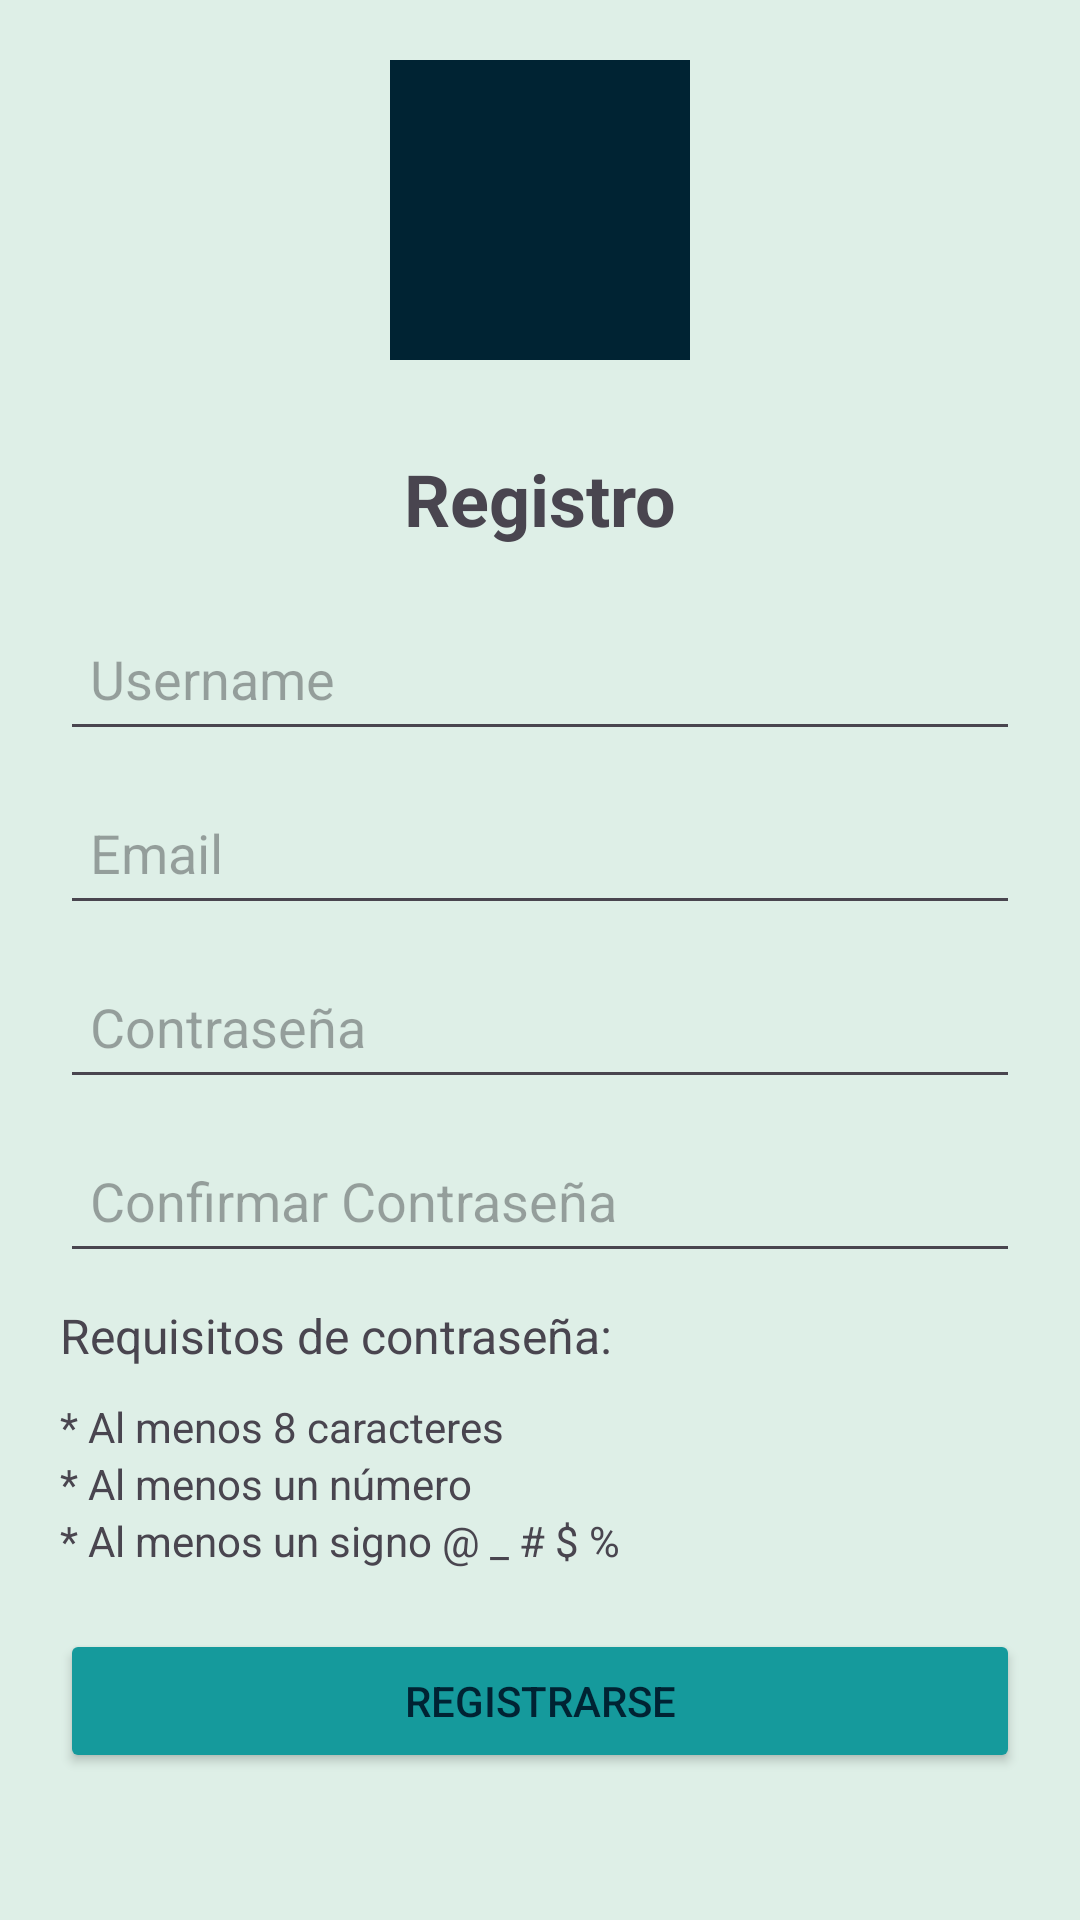

Write the Android layout XML for this screen, with the resource values it uses.
<!-- AndroidManifest.xml: application theme Theme.ControlDispositivos -->
<!-- res/layout/registro.xml -->
<?xml version="1.0" encoding="utf-8"?>

<LinearLayout xmlns:android="http://schemas.android.com/apk/res/android"
    xmlns:app="http://schemas.android.com/apk/res-auto"
    android:layout_width="match_parent"
    android:layout_height="match_parent"
    android:orientation="vertical"
    android:padding="20dp"
    android:background="@color/palido1">

    <ImageView
        android:layout_width="100dp"
        android:layout_height="100dp"
        android:layout_gravity="center_horizontal"
        android:background="@color/blueObs"
        android:contentDescription="@string/app_logo"
        android:layout_marginBottom="30dp" />

    <TextView
        android:layout_width="wrap_content"
        android:layout_height="wrap_content"
        android:text="@string/registro"
        android:textSize="24sp"
        android:textStyle="bold"
        android:layout_gravity="center_horizontal"
        android:layout_marginBottom="20dp" />

    <EditText
        android:layout_width="match_parent"
        android:layout_height="48dp"
        android:hint="@string/username"
        android:inputType="textPersonName"
        android:padding="10dp"
         />

    <EditText
        android:layout_width="match_parent"
        android:layout_height="48dp"
        android:hint="@string/email"
        android:inputType="textEmailAddress"
        android:padding="10dp"
        android:layout_marginTop="10dp" />

    <EditText
        android:layout_width="match_parent"
        android:layout_height="48dp"
        android:hint="@string/contrase_a"
        android:inputType="textPassword"
        android:padding="10dp"
        android:layout_marginTop="10dp" />

    <EditText
        android:layout_width="match_parent"
        android:layout_height="48dp"
        android:hint="@string/confirmar_contrase_a"
        android:inputType="textPassword"
        android:padding="10dp"
        android:layout_marginTop="10dp" />

    <TextView
        android:layout_width="match_parent"
        android:layout_height="wrap_content"
        android:text="@string/requisitos_de_contrase_a"
        android:textSize="16sp"
        android:layout_marginTop="10dp" />

    <LinearLayout
        android:layout_width="match_parent"
        android:layout_height="wrap_content"
        android:orientation="vertical"
        android:layout_marginTop="10dp">

        <TextView
            android:layout_width="match_parent"
            android:layout_height="wrap_content"
            android:text="@string/al_menos_8_caracteres"
            android:textSize="14sp" />

        <TextView
            android:layout_width="match_parent"
            android:layout_height="wrap_content"
            android:text="@string/al_menos_un_n_mero"
            android:textSize="14sp" />

        <TextView
            android:layout_width="match_parent"
            android:layout_height="wrap_content"
            android:text="@string/al_menos_un_signo"
            android:textSize="14sp" />

    </LinearLayout>

    <Button
        android:layout_width="match_parent"
        android:layout_height="wrap_content"
        android:text="@string/registrarse"
        android:padding="10dp"
        android:layout_marginTop="20dp"
        android:backgroundTint="@color/turq"
        android:textColor="@color/blueObs"
        />

</LinearLayout>
<!-- resources referenced by this layout -->
<resources>
  <color name="blueObs">#002333</color>
  <color name="palido1">#DEEFE7</color>
  <color name="turq">#159A9C</color>
  <string name="al_menos_8_caracteres">* Al menos 8 caracteres</string>
  <string name="al_menos_un_n_mero">* Al menos un número</string>
  <string name="al_menos_un_signo">* Al menos un signo @ _ # $ %</string>
  <string name="app_logo">App logo</string>
  <string name="confirmar_contrase_a">Confirmar Contraseña</string>
  <string name="contrase_a">Contraseña</string>
  <string name="email">Email</string>
  <string name="registrarse">Registrarse</string>
  <string name="registro">Registro</string>
  <string name="requisitos_de_contrase_a">Requisitos de contraseña:</string>
  <string name="username">Username</string>
  <style name="Theme.ControlDispositivos" parent="Base.Theme.ControlDispositivos" />
  <style name="Base.Theme.ControlDispositivos" parent="Theme.Material3.DayNight.NoActionBar">
          
          
      </style>
</resources>
